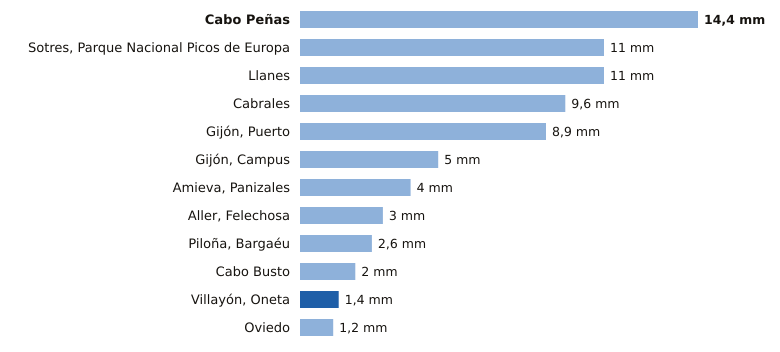

The data file committed next to this chart (first rows):
estacion, provincia, indicativo, mm_6_dias_anteriores, mm_hoy, mm_7_dias, horas_de_hoy
Cabo Peñas, Asturias, 1210X, 14.4, 0.0, 14.4, 3
Sotres, Parque Nacional Picos de Europa, Asturias, 1178R, 11.0, 0.0, 11.0, 3
Llanes, Asturias, 1183X, 11.0, 0.0, 11.0, 3
Cabrales, Asturias, 1179B, 9.6, 0.0, 9.6, 3
Gijón, Puerto, Asturias, 1208H, 8.9, 0.0, 8.9, 3
Gijón, Campus, Asturias, 1207U, 5.0, 0.0, 5.0, 3
Amieva, Panizales, Asturias, 1186P, 4.0, 0.0, 4.0, 2
Aller, Felechosa, Asturias, 1226X, 3.0, 0.0, 3.0, 2
Piloña, Bargaéu, Asturias, 1199X, 2.6, 0.0, 2.6, 2
Cabo Busto, Asturias, 1283U, 2.0, 0.0, 2.0, 3
Villayón, Oneta, Asturias, 1327A, 0.0, 1.4, 1.4, 3
Oviedo, Asturias, 1249X, 1.2, 0.0, 1.2, 3
